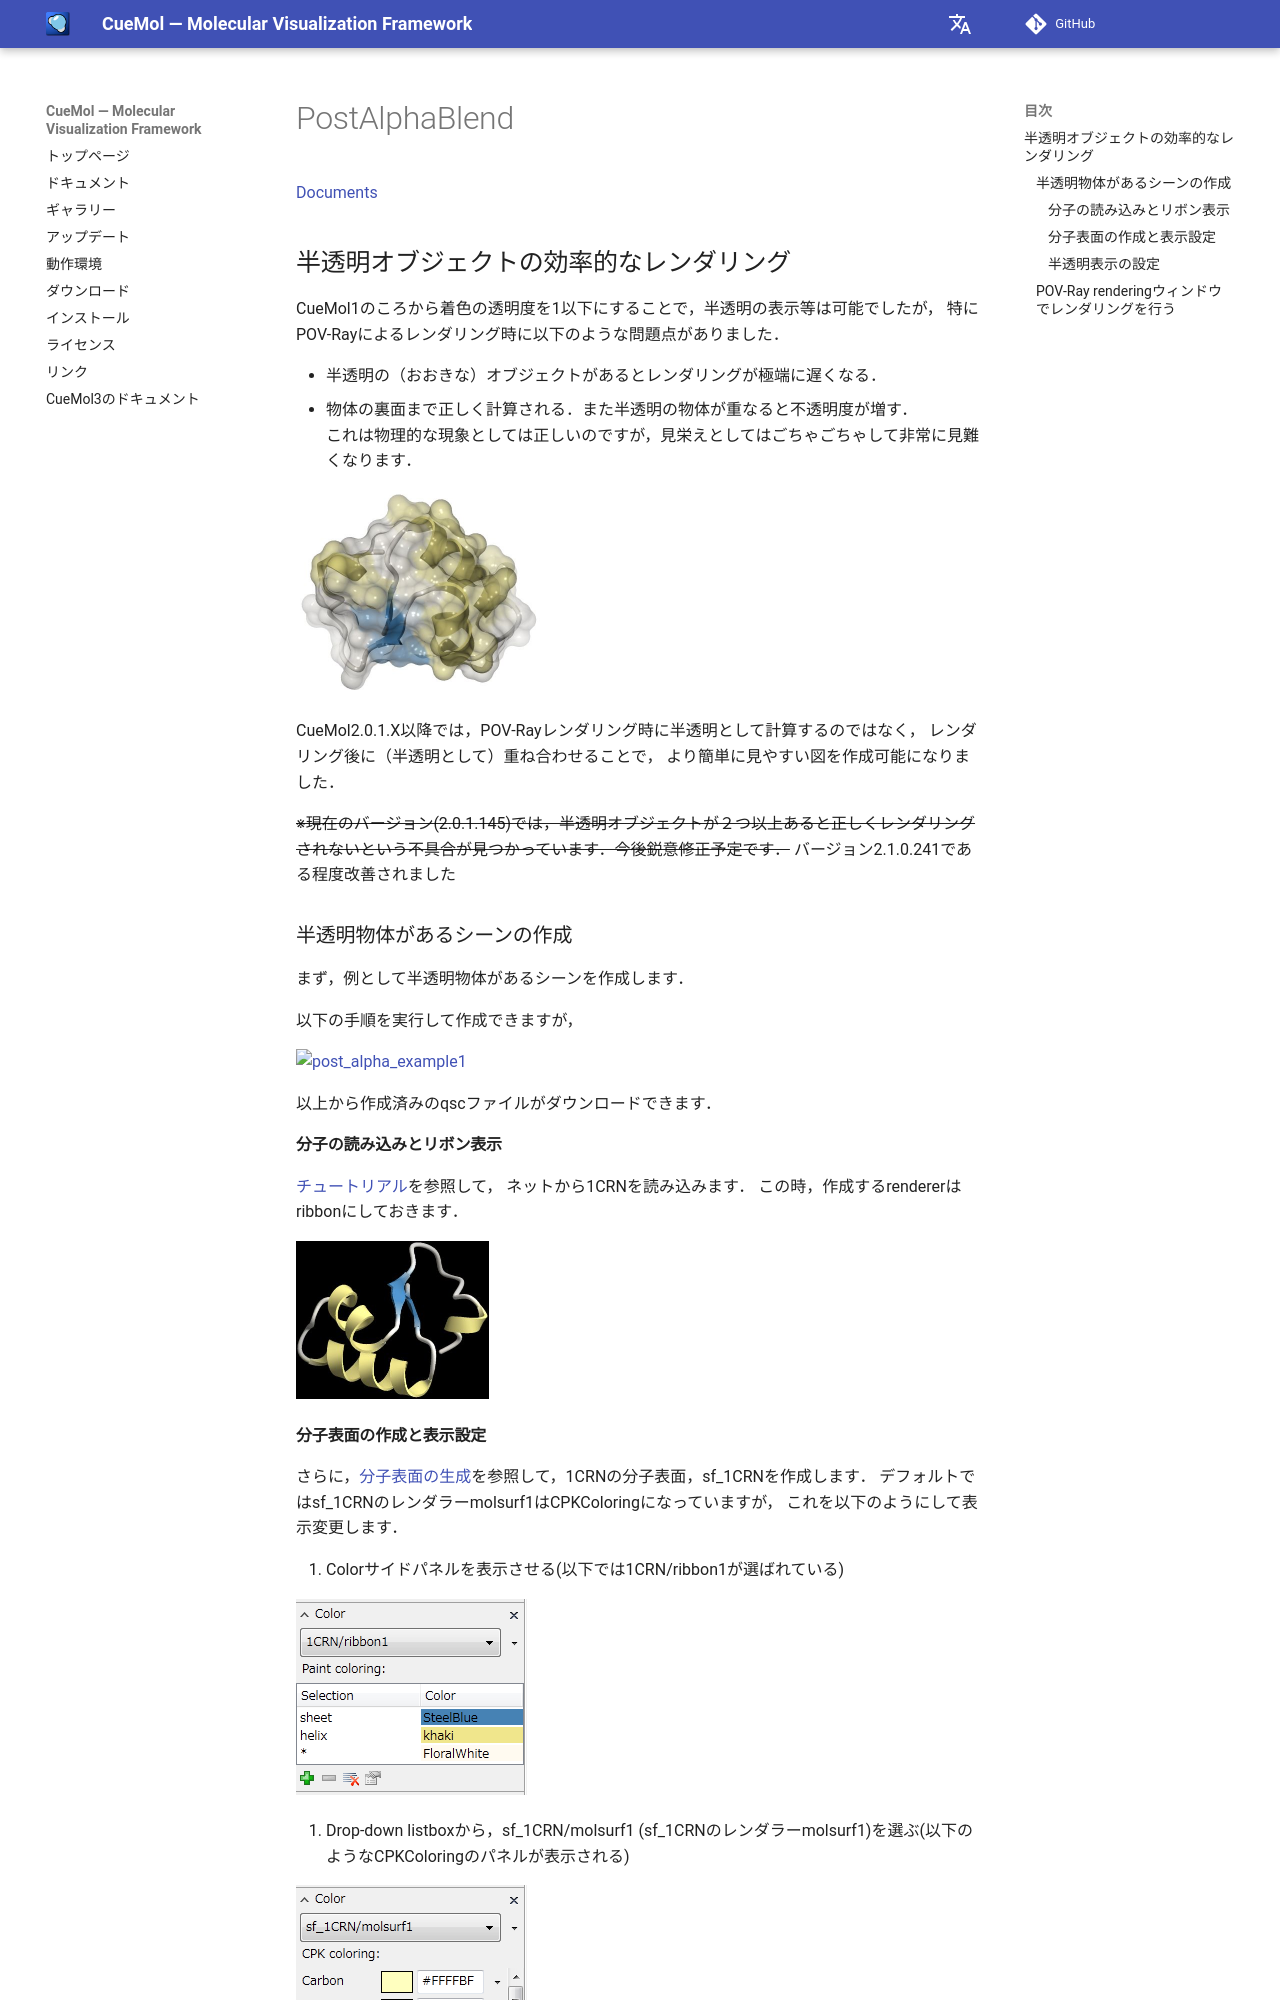

repository: CueMol/cuemol2_docs · page: cuemol2/PostAlphaBlend/index.html · generator: mkdocs

[Documents](../../Documents)

## 半透明オブジェクトの効率的なレンダリング

CueMol1のころから着色の透明度を1以下にすることで，半透明の表示等は可能でしたが，
特にPOV-Rayによるレンダリング時に以下のような問題点がありました．

*  半透明の（おおきな）オブジェクトがあるとレンダリングが極端に遅くなる．
*  物体の裏面まで正しく計算される．また半透明の物体が重なると不透明度が増す．<br/>
これは物理的な現象としては正しいのですが，見栄えとしてはごちゃごちゃして非常に見難くなります．


![alpha_scene_rendering2](../../assets/images/cuemol2/PostAlphaBlend/alpha_scene_rendering2.jpg){ style="zoom: 0.5" .on-glb }


CueMol2.0.1.X以降では，POV-Rayレンダリング時に半透明として計算するのではなく，
レンダリング後に（半透明として）重ね合わせることで，
より簡単に見やすい図を作成可能になりました．

~~※現在のバージョン(2.0.1.145)では，半透明オブジェクトが２つ以上あると正しくレンダリングされないという不具合が見つかっています．今後鋭意修正予定です．~~
バージョン2.1.0.241である程度改善されました

### 半透明物体があるシーンの作成
まず，例として半透明物体があるシーンを作成します．

以下の手順を実行して作成できますが，

![post_alpha_example1](../../assets/images/cuemol2/PostAlphaBlend/post_alpha_example1.qsc){ .on-glb }

以上から作成済みのqscファイルがダウンロードできます．


#### 分子の読み込みとリボン表示
[チュートリアル](../../Documents/GUIのチュートリアル(CueMol2)/Step1)を参照して，
ネットから1CRNを読み込みます．
この時，作成するrendererはribbonにしておきます．


![alpha_scene_colorpanel5](../../assets/images/cuemol2/PostAlphaBlend/alpha_scene_colorpanel5.jpg){ style="zoom: 0.5" .on-glb }
